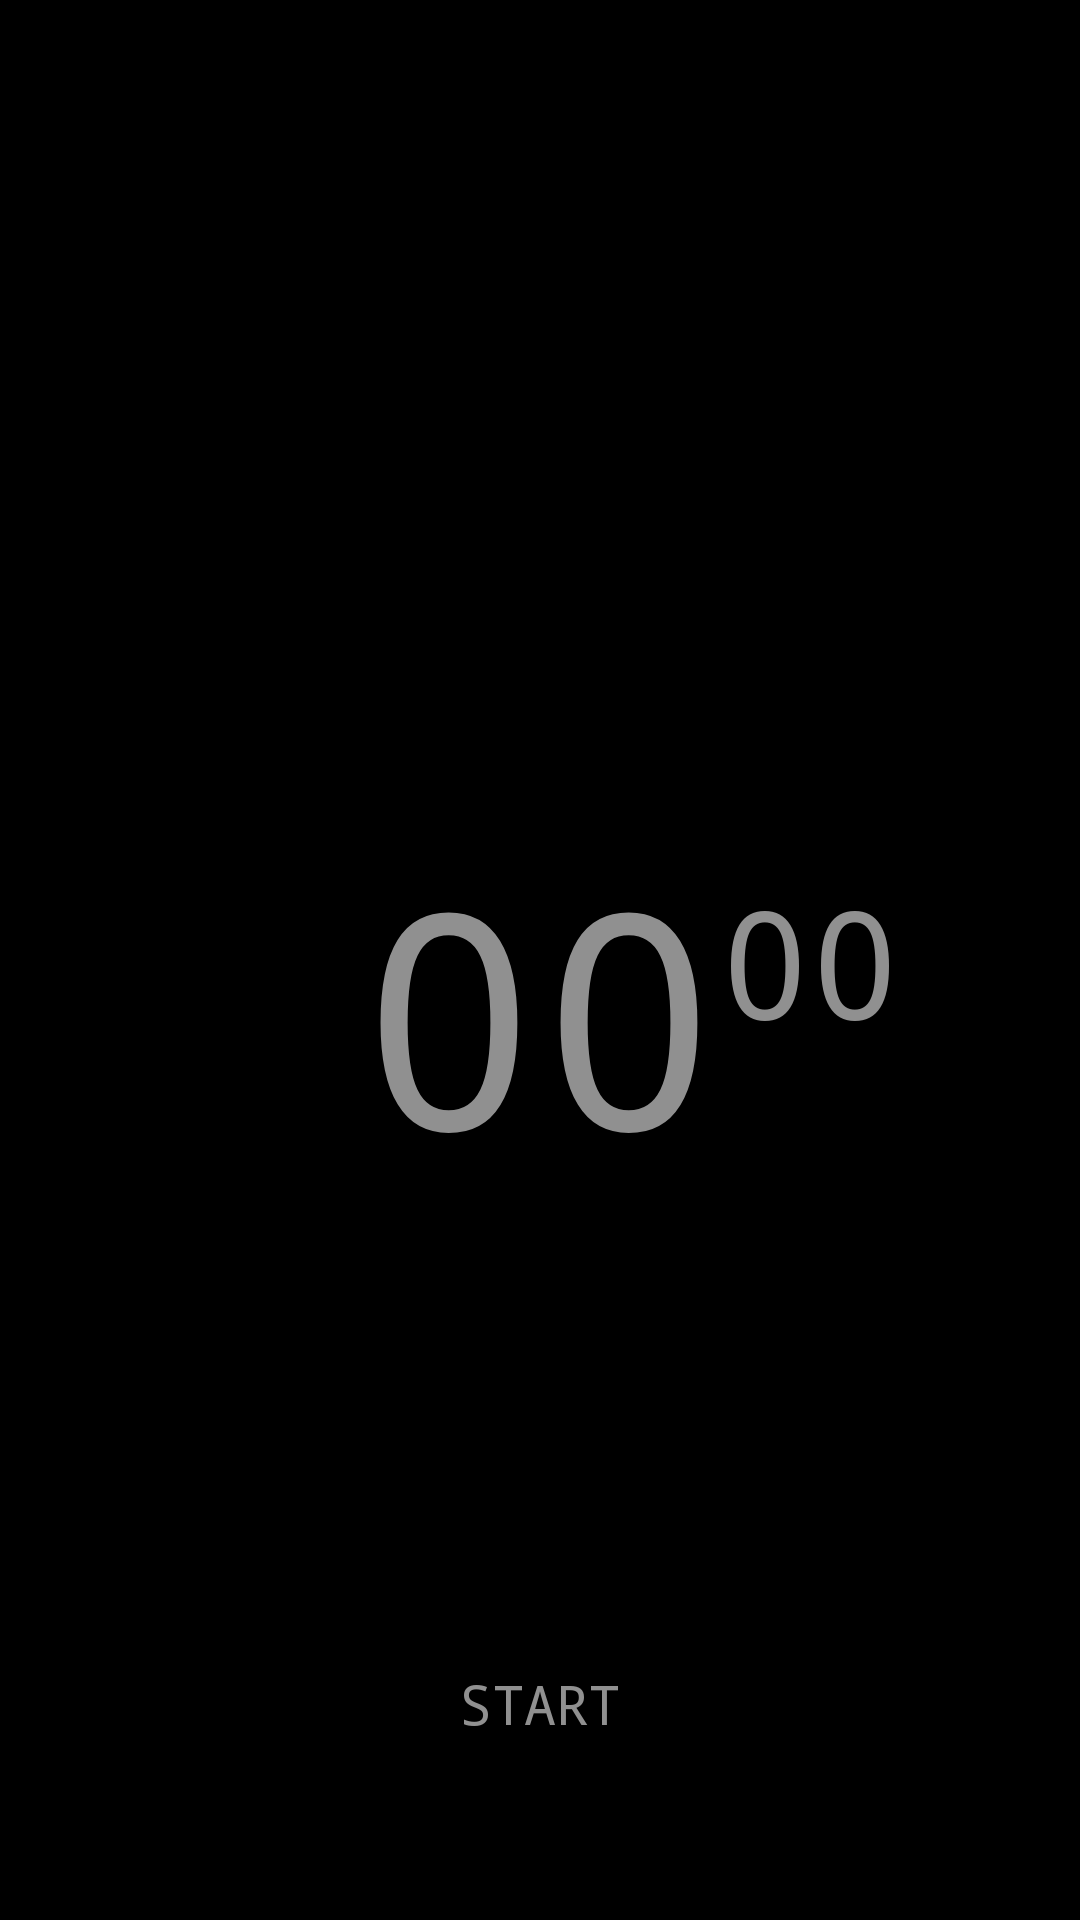

Here is an Android app screen rendered from its layout file. Give the layout XML and the strings, colors and styles it references.
<!-- AndroidManifest.xml: application theme AppTheme -->
<!-- res/layout/fragment_hardcore.xml -->
<?xml version="1.0" encoding="utf-8"?>
<RelativeLayout
    xmlns:android="http://schemas.android.com/apk/res/android"
    android:layout_width="match_parent"
    android:layout_height="match_parent"
    android:background="#000000">

    <TextView
        android:layout_width="wrap_content"
        android:layout_height="wrap_content"
        android:id="@+id/seconds"
        android:textSize="50dp"
        android:text="00"
        android:gravity="center"
        android:layout_alignTop="@+id/minutes"
        android:layout_toRightOf="@+id/minutes"
        android:layout_toEndOf="@+id/minutes"
        android:paddingTop="16dp"
        android:fontFamily="monospace"
        android:textColor="#909090"/>

    <Button
        android:layout_width="match_parent"
        android:layout_height="wrap_content"
        android:layout_alignParentBottom="true"
        android:id="@+id/resetBtn"
        android:layout_alignParentLeft="true"
        android:layout_alignParentStart="true"
        android:background="@android:drawable/screen_background_dark"
        android:textSize="18sp"
        android:fontFamily="monospace"
        android:textColor="#909090"/>

    <Button
        android:text="Start"
        android:layout_width="match_parent"
        android:layout_height="wrap_content"
        android:id="@+id/startBtn"
        android:layout_above="@+id/resetBtn"
        android:layout_alignParentLeft="true"
        android:layout_alignParentStart="true"
        android:background="@android:drawable/screen_background_dark"
        android:textSize="18sp"
        android:fontFamily="monospace"
        android:textColor="#909090"/>

    <TextView
        android:layout_width="wrap_content"
        android:layout_height="wrap_content"
        android:id="@+id/minutes"
        android:textSize="100dp"
        android:text="00"
        android:gravity="center"
        android:layout_marginBottom="140dp"
        android:layout_above="@+id/startBtn"
        android:layout_centerHorizontal="true"
        android:fontFamily="monospace"
        android:textColor="#909090"/>

</RelativeLayout>
<!-- resources referenced by this layout -->
<resources>
  <style name="AppTheme" parent="Theme.AppCompat.Light.NoActionBar">
          
          <item name="windowActionBar">false</item>
          <item name="windowNoTitle">true</item>
  
          <item name="colorPrimary">@color/colorPrimary</item>
          <item name="colorPrimaryDark">@color/colorPrimaryDark</item>
          <item name="colorAccent">@color/colorAccent</item>
      </style>
  <color name="colorPrimary">#3F51B5</color>
  <color name="colorPrimaryDark">#303F9F</color>
  <color name="colorAccent">#FF4081</color>
</resources>
